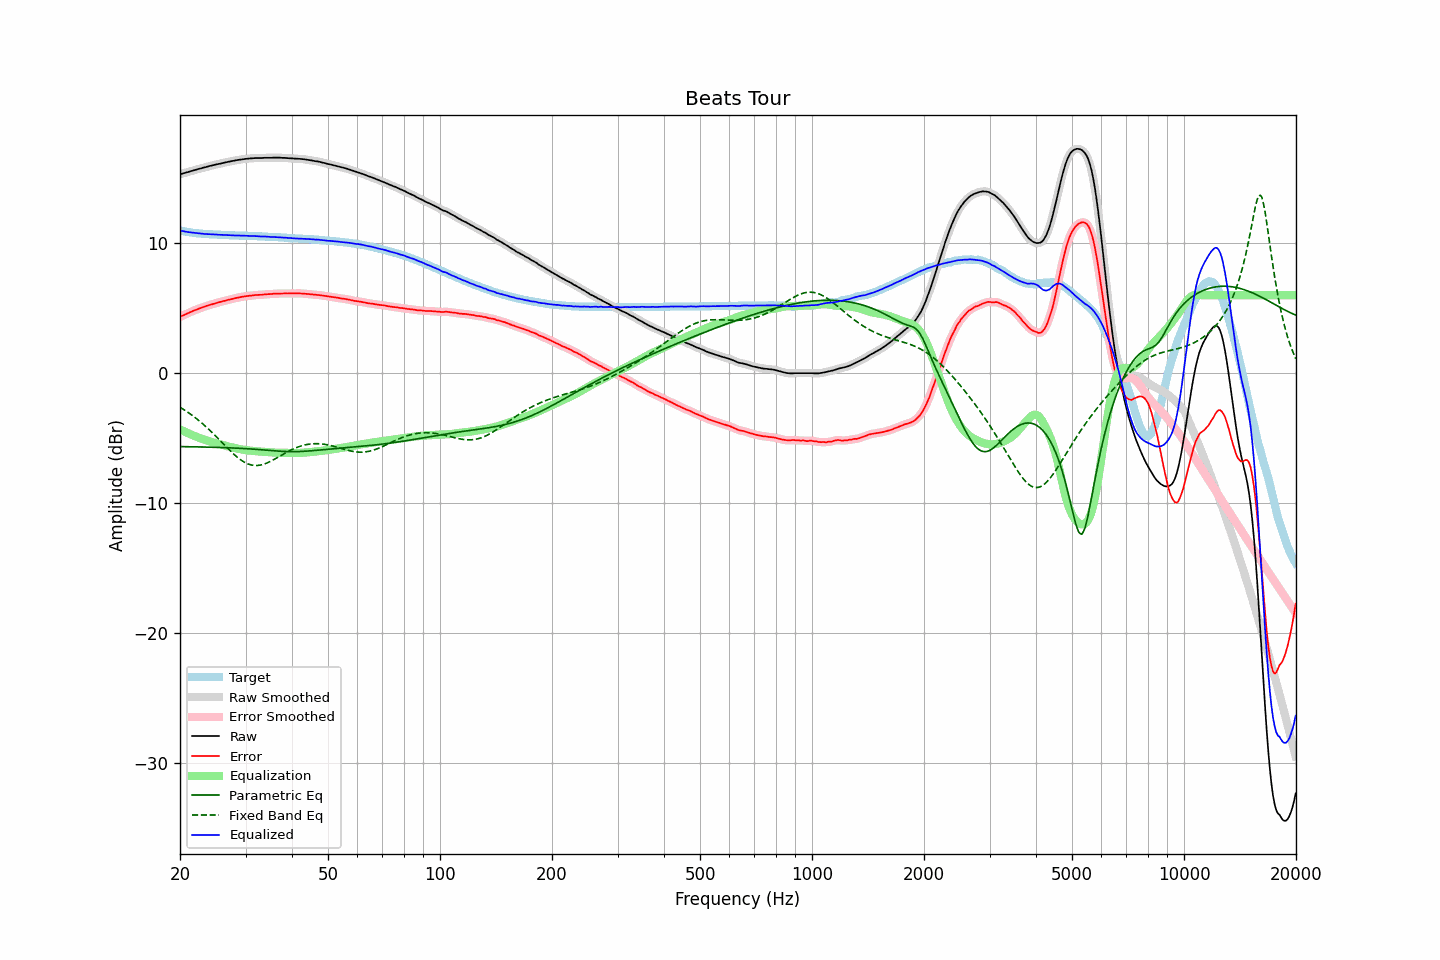

The file beside this chart, header and first rows:
frequency, raw, error, smoothed, error_smoothed, equalization, parametric_eq, fixed_band_eq, equalized_raw, equalized_smoothed, target
20.00, 15.31, 4.33, 15.31, 4.33, -4.33, -5.65, -2.62, 10.98, 10.98, 10.98
20.20, 15.34, 4.39, 15.34, 4.39, -4.39, -5.65, -2.70, 10.95, 10.96, 10.95
20.40, 15.38, 4.45, 15.38, 4.45, -4.45, -5.65, -2.78, 10.93, 10.93, 10.93
20.61, 15.41, 4.50, 15.41, 4.50, -4.51, -5.66, -2.86, 10.90, 10.91, 10.91
20.81, 15.45, 4.56, 15.45, 4.56, -4.56, -5.66, -2.94, 10.89, 10.88, 10.89
21.02, 15.48, 4.61, 15.48, 4.62, -4.62, -5.66, -3.02, 10.86, 10.86, 10.87
21.23, 15.52, 4.67, 15.52, 4.67, -4.68, -5.66, -3.10, 10.85, 10.85, 10.85
21.44, 15.56, 4.73, 15.56, 4.73, -4.73, -5.66, -3.19, 10.83, 10.83, 10.83
21.66, 15.59, 4.78, 15.59, 4.78, -4.78, -5.67, -3.28, 10.81, 10.81, 10.81
21.87, 15.63, 4.84, 15.63, 4.84, -4.83, -5.67, -3.38, 10.80, 10.80, 10.80
22.09, 15.66, 4.89, 15.66, 4.89, -4.88, -5.67, -3.47, 10.78, 10.78, 10.78
22.31, 15.70, 4.94, 15.70, 4.93, -4.93, -5.67, -3.57, 10.77, 10.77, 10.77
22.54, 15.73, 4.98, 15.73, 4.98, -4.98, -5.68, -3.67, 10.75, 10.75, 10.76
22.76, 15.76, 5.02, 15.77, 5.02, -5.02, -5.68, -3.78, 10.74, 10.74, 10.74
22.99, 15.80, 5.07, 15.80, 5.06, -5.07, -5.68, -3.88, 10.73, 10.73, 10.73
23.22, 15.83, 5.11, 15.83, 5.11, -5.11, -5.69, -3.99, 10.72, 10.72, 10.72
23.45, 15.86, 5.15, 15.87, 5.15, -5.15, -5.69, -4.10, 10.71, 10.71, 10.71
23.69, 15.90, 5.20, 15.90, 5.19, -5.19, -5.69, -4.22, 10.71, 10.71, 10.70
23.92, 15.93, 5.23, 15.93, 5.23, -5.23, -5.70, -4.33, 10.70, 10.70, 10.70
24.16, 15.96, 5.27, 15.96, 5.27, -5.27, -5.70, -4.45, 10.69, 10.69, 10.69
24.40, 15.99, 5.30, 15.99, 5.31, -5.31, -5.70, -4.57, 10.68, 10.68, 10.69
24.65, 16.02, 5.34, 16.02, 5.34, -5.34, -5.71, -4.69, 10.68, 10.68, 10.68
24.89, 16.05, 5.38, 16.05, 5.38, -5.38, -5.71, -4.82, 10.67, 10.67, 10.68
25.14, 16.08, 5.42, 16.08, 5.41, -5.41, -5.71, -4.94, 10.67, 10.67, 10.67
25.39, 16.10, 5.45, 16.11, 5.45, -5.45, -5.72, -5.07, 10.66, 10.66, 10.66
25.65, 16.13, 5.48, 16.13, 5.48, -5.48, -5.72, -5.20, 10.65, 10.65, 10.65
25.91, 16.16, 5.52, 16.16, 5.51, -5.51, -5.72, -5.32, 10.65, 10.65, 10.64
26.16, 16.19, 5.55, 16.19, 5.55, -5.55, -5.73, -5.45, 10.64, 10.64, 10.64
26.43, 16.21, 5.57, 16.22, 5.58, -5.58, -5.73, -5.58, 10.63, 10.64, 10.64
26.69, 16.24, 5.61, 16.24, 5.61, -5.61, -5.74, -5.70, 10.63, 10.63, 10.63
26.96, 16.27, 5.64, 16.27, 5.64, -5.64, -5.74, -5.83, 10.63, 10.63, 10.63
27.23, 16.29, 5.67, 16.30, 5.67, -5.67, -5.75, -5.95, 10.62, 10.62, 10.62
27.50, 16.32, 5.71, 16.32, 5.70, -5.70, -5.75, -6.07, 10.62, 10.62, 10.62
27.77, 16.34, 5.73, 16.34, 5.73, -5.73, -5.76, -6.19, 10.61, 10.61, 10.61
28.05, 16.36, 5.76, 16.37, 5.76, -5.76, -5.76, -6.30, 10.60, 10.60, 10.60
28.33, 16.39, 5.79, 16.39, 5.79, -5.79, -5.77, -6.41, 10.60, 10.60, 10.60
28.62, 16.41, 5.81, 16.41, 5.82, -5.82, -5.78, -6.51, 10.60, 10.60, 10.60
28.90, 16.43, 5.84, 16.43, 5.84, -5.84, -5.78, -6.60, 10.59, 10.59, 10.59
29.19, 16.45, 5.87, 16.45, 5.87, -5.86, -5.79, -6.70, 10.59, 10.59, 10.59
29.48, 16.47, 5.89, 16.47, 5.89, -5.88, -5.80, -6.78, 10.59, 10.59, 10.58
29.78, 16.49, 5.91, 16.49, 5.91, -5.90, -5.80, -6.85, 10.59, 10.58, 10.58
30.08, 16.50, 5.92, 16.50, 5.92, -5.92, -5.81, -6.91, 10.58, 10.58, 10.58
30.38, 16.51, 5.94, 16.51, 5.94, -5.94, -5.82, -6.97, 10.57, 10.57, 10.57
30.68, 16.52, 5.95, 16.52, 5.95, -5.96, -5.83, -7.02, 10.57, 10.57, 10.57
30.99, 16.53, 5.97, 16.53, 5.97, -5.97, -5.83, -7.06, 10.56, 10.56, 10.57
31.30, 16.54, 5.98, 16.54, 5.98, -5.98, -5.84, -7.08, 10.56, 10.56, 10.56
31.61, 16.55, 6.00, 16.55, 6.00, -5.99, -5.85, -7.10, 10.56, 10.56, 10.55
31.93, 16.56, 6.01, 16.56, 6.01, -6.01, -5.86, -7.11, 10.56, 10.55, 10.55
32.24, 16.56, 6.02, 16.56, 6.02, -6.02, -5.87, -7.11, 10.55, 10.55, 10.55
32.57, 16.56, 6.03, 16.56, 6.02, -6.03, -5.88, -7.09, 10.54, 10.54, 10.53
32.89, 16.56, 6.03, 16.56, 6.03, -6.04, -5.89, -7.08, 10.53, 10.53, 10.53
33.22, 16.56, 6.03, 16.57, 6.04, -6.05, -5.90, -7.05, 10.52, 10.52, 10.53
33.55, 16.57, 6.06, 16.57, 6.05, -6.05, -5.91, -7.01, 10.52, 10.52, 10.52
33.89, 16.58, 6.07, 16.58, 6.07, -6.06, -5.92, -6.97, 10.52, 10.51, 10.51
34.23, 16.58, 6.07, 16.58, 6.08, -6.07, -5.93, -6.92, 10.51, 10.51, 10.51
34.57, 16.58, 6.09, 16.58, 6.08, -6.08, -5.94, -6.86, 10.50, 10.50, 10.50
34.92, 16.58, 6.09, 16.58, 6.09, -6.09, -5.95, -6.81, 10.49, 10.49, 10.49
35.27, 16.58, 6.09, 16.58, 6.10, -6.10, -5.96, -6.74, 10.48, 10.48, 10.49
35.62, 16.59, 6.12, 16.59, 6.11, -6.11, -5.97, -6.68, 10.48, 10.48, 10.48
35.97, 16.59, 6.12, 16.59, 6.12, -6.12, -5.98, -6.61, 10.48, 10.48, 10.47
... 635 more rows
